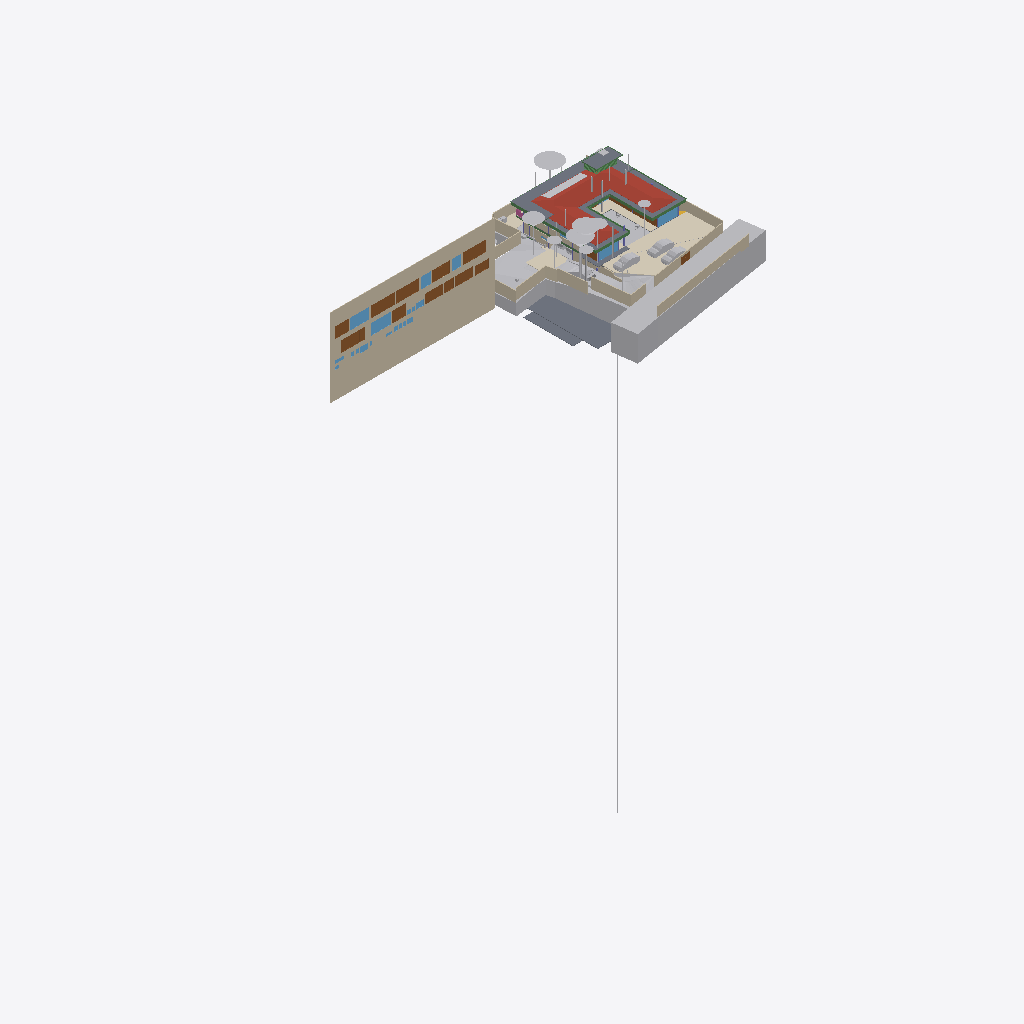
Isometric view of an IFC building model (IFC-SPF (STEP), schema IFC4X3, length unit metre), seen from the south-west, elements coloured by IFC class (only those large enough to see are counted): 39 other elements (light grey), 22 walls (beige), 15 doors (brown), 10 slabs (grey), 10 windows (light blue), 10 beams (green), 4 coverings (cream), 1 roof (red-brown), 1 railing (pink).
Extent 96.7 m × 45.5 m × 138.5 m (x, y, z). Storeys (12): Footing at -3.50 m; Site at -2.70 m; GF at -2.65 m; Electrical at 0.00 m; Plumbing at 0.00 m; Road Level at 0.00 m; Areacalc at 0.00 m; FF at 0.45 m; FF Lintel at 3.15 m; schedule at 3.50 m; SF at 3.65 m; Terrace at 5.00 m. Elements (1088): 153 IfcBeam, 99 IfcWall, 94 IfcCovering, 94 IfcSlab, 75 IfcSwitchingDevice, 72 IfcPipeSegment, 47 IfcLightFixture, 46 IfcColumn, 41 IfcDoor, 39 IfcFurniture, 36 IfcWindow, 31 IfcElectricDistributionBoard.

HEADER;
FILE_DESCRIPTION(('ViewDefinition [CoordinationView]'),'2;1');
FILE_NAME('Manilal.ifc','2025-09-09T13:37:11+05:30',(''),(''),'IfcOpenShell 0.8.3-post1','Bonsai 0.8.3-post1','');
FILE_SCHEMA(('IFC4X3'));
ENDSEC;
DATA;
#24581=IFCPROJECT('2TuuvCHJz54PsFPcraEbH$',$,'My Project',$,$,$,$,(#53,#354),#24580);
#35019=IFCSITE('0lpfVeOW52QfroqLYyHNY2',$,'My Site',$,$,#28,$,$,$,$,$,$,$,$);
#35435=IFCBUILDING('0MzaWOaS178x5FMqOflU3C',$,'My Building',$,$,#33,$,$,$,$,$,$);
#30840=IFCBUILDINGSTOREY('09kFoqoxrCvB1_fcEsMZsQ',$,'FF',$,$,#38,$,$,$,$);
#33791=IFCBUILDINGSTOREY('0zoFHJ9PnFW80M$mIVDQW3',$,'GF',$,$,#258,$,$,$,$);
#35436=IFCBUILDINGSTOREY('0MckaoTknA3edZMUNhTyAK',$,'SF',$,$,#6262,$,$,$,$);
#35437=IFCBUILDINGSTOREY('0DtUgpQ1b6nBmkLmvc_ehu',$,'FF Lintel',$,$,#3248,$,$,$,$);
#35438=IFCBUILDINGSTOREY('2nxT8wHGnDX9t8LjuK$yoz',$,'Footing',$,$,#16334,$,$,$,$);
#35439=IFCBUILDINGSTOREY('2JRfeNnUP7R92jcKtKmwj5',$,'Electrical',$,$,#5283,$,$,$,$);
#35440=IFCBUILDINGSTOREY('0fi$VcvNr0Zu6wnPuK6jDB',$,'Plumbing',$,$,#12883,$,$,$,$);
#35441=IFCBUILDINGSTOREY('0qJiDzySr4lhgisX7t8beM',$,'Site',$,$,#6749,$,$,$,$);
#35442=IFCBUILDINGSTOREY('33UZQ2TSvAg8IY4x5QCp2i',$,'schedule',$,$,#2336,$,$,$,$);
#35448=IFCBUILDINGSTOREY('3LpnsPikv4mRTBpfC3WQtx',$,'Road Level',$,$,#35447,$,$,$,$);
#35454=IFCBUILDINGSTOREY('2oUibsQsXAPxeAaTU5dGGW',$,'Terrace',$,$,#35453,$,$,$,$);
#35455=IFCBUILDINGSTOREY('3JrIAq4xL0avIQ8pEnV5X6',$,'Areacalc',$,$,#28105,$,$,$,$);
#26208=IFCWALL('39NBZ$Y4H9UeVfIVxICpeX',$,'Wall',$,$,#2341,#26207,'',$);
#29425=IFCGEOGRAPHICELEMENT('20M0x6_hv1D8u5ftoKpVy3',$,'Road',$,$,#29400,#29424,$,.TERRAIN.);
#6599=IFCGEOGRAPHICELEMENT('1mqx3WFMb0_xZzgY5_pKpf',$,'Site',$,$,#6441,#6598,$,.TERRAIN.);
#19648=IFCROOF('188ChkeVP4PP3HZ1_FwQ2Y',$,'Roof',$,$,#19588,#19647,$,.HIP_ROOF.);
#6804=IFCCOVERING('0wVm3FyC1DcRA3R7QYk_cw',$,'Covering',$,$,#104629,#6803,$,$);
#28131=IFCSLAB('39q3J0Avn2axyYxQecralg',$,'FF',$,$,#28123,#28130,$,$);
#16209=IFCSLAB('2Ni7UfUwb4of1NRt7pcP4e',$,'Slab',$,$,#16201,#16208,$,$);
#68931=IFCWALL('1WNacC15X0Xf0V_b60Qnrw',$,'Wall',$,$,#68916,#68930,$,$);
#16226=IFCSLAB('25EiGLyX5BKxeS54E7G1re',$,'Slab',$,$,#16214,#16225,$,$);
#49673=IFCSLAB('07r2B4jwr7$9NI9prgbzaX',$,'GF',$,$,#49665,#49672,$,$);
#19241=IFCEARTHWORKSFILL('1Znkwxu0n0meOY5Z$J5ocC',$,'New',$,$,#19208,#19240,$,.SLOPEFILL.);
#14006=IFCEARTHWORKSCUT('3NfQzW2p90kemh8IGcUxhf',$,'roader',$,$,#13849,#14005,$,.PAVEMENTMILLING.);
#7198=IFCWALL('27WVA19Qv4efvQm6cWiqsn',$,'Wall',$,$,#7183,#7197,$,$);
#17773=IFCCOVERING('0_sfUdWJL30geCimsSdPtS',$,'Covering',$,$,#17761,#17772,$,$);
#52375=IFCGEOGRAPHICELEMENT('3uYxZnds99jOH$HzfZr4nt',$,'Plaav','43dia, 135c',$,#52304,#52374,$,.VEGETATION.);
#13800=IFCCOVERING('03Ox3hl4j9nvRXKoGSaXGU',$,'Covering',$,$,#13792,#13799,$,$);
#18325=IFCBOREHOLE('1fqyZKm99FCB9RePUocI_6',$,'Borehole',$,$,#18304,#18324,$);
#16196=IFCSLAB('2HYCoI0uf8CwWU71Eeg8K8',$,'Slab',$,$,#16184,#16195,$,$);
#6852=IFCWALL('10l$0x7lzBbBMMGF1qxI0s',$,'Wall',$,$,#6830,#6851,$,$);
#7070=IFCWALL('1HPS5ge59FQA3Ucv4$dmpm',$,'Wall',$,$,#6754,#7069,$,$);
#6947=IFCWALL('2oOsi6buvCeB4sZT1ijFA2',$,'Wall',$,$,#6925,#6946,$,$);
#52147=IFCGEOGRAPHICELEMENT('00i077OX9F1QAiqaHlhRfb',$,'Plaav','32dia, 101c',$,#52076,#52146,$,.VEGETATION.);
#7055=IFCWALL('2Y2Bm57Cb8Exxz7st0aRUc',$,'Wall',$,$,#7026,#7054,$,$);
#27274=IFCSLAB('3CWvIDU8b5ovMmi84oWpbg',$,'Covering.004',$,$,#27266,#27273,$,.FLOOR.);
#52223=IFCGEOGRAPHICELEMENT('2hWh3TuZPCwB0qwf7zQl8W',$,'Plaav','48dia, 150c',$,#52152,#52222,$,.VEGETATION.);
#7158=IFCWALL('2UlyJbGOL47vem9W3W5T7b',$,'Wall',$,$,#7129,#7157,$,$);
#33545=IFCGEOGRAPHICELEMENT('3hzKcHmG15MBT$Lf89GHXN',$,'PureSite',$,$,#33382,#33544,$,.TERRAIN.);
#33349=IFCVEHICLE('2$JJjIzDr6fuhTHFNPOXyx',$,'Vehicle',$,$,#33326,#33348,$,$);
#42909=IFCDOOR('0ZbVB8BYT7bh7R3lS5K4Y7',$,'Door',$,$,#42886,#42908,'10',$,$,$,$,$);
#45196=IFCDOOR('0Cx741JWP34B0IOSsj8AwF',$,'Door',$,$,#45173,#45195,'03',$,$,$,$,$);
#32708=IFCVEHICLE('1yICD2o296ROLrpKuhe72z',$,'Vehicle',$,$,#109310,#32707,$,$);
#6967=IFCWALL('2QiW7TnGvAygi5PkoeW31n',$,'Wall',$,$,#6952,#6966,$,$);
#45100=IFCDOOR('3tvBACzP54zAu4dBSuBlEW',$,'Door',$,$,#45077,#45099,'04',$,$,$,$,$);
#42843=IFCDOOR('315c6MZvz2Vu3GScXjqG9Z',$,'Door',$,$,#42820,#42842,'8_9',$,$,$,$,$);
#53037=IFCGEOGRAPHICELEMENT('1t8_yIv7T9Iwdci473Ya_N',$,'Plaav','100dia, 32c',$,#52934,#53036,$,.VEGETATION.);
#7104=IFCWALL('1v3BeDslv3W8LfR3WiqTEd',$,'Wall',$,$,#7075,#7103,$,$);
#6886=IFCWALL('10RvTK_K97Xg3Zon6pJwxP',$,'Wall',$,$,#6857,#6885,$,$);
#43078=IFCWINDOW('2DeDtvcD95n9obXC_GiA8e',$,'Window',$,$,#43048,#43077,'11',$,$,$,$,$);
#33377=IFCVEHICLE('375bP1QIr5xwaw0xewwnFn',$,'Vehicle',$,$,#33354,#33376,$,$);
#82845=IFCWINDOW('2gioTK5hP9oPss3G6Q03Gx',$,'Window',$,$,#82815,#82844,'02',$,$,$,$,$);
#17638=IFCWALL('2U66_ERPrD$A$2PTOc1bPA',$,'Wall',$,$,#17623,#17637,$,$);
#26087=IFCDOOR('14nYxT67979h0x8IodW7tf',$,'Door',$,$,#26064,#26086,'06',$,$,$,$,$);
#28118=IFCSLAB('2FJ3LPJyP5i9m96Y9aA2s2',$,'Verandah',$,$,#28110,#28117,$,$);
#102997=IFCSLAB('2G7fvCafTFV8E99n8nuimN',$,'Slab',$,$,#103142,#103049,$,$);
#7021=IFCWALL('3MfSYaOiTA4AjSKpPvRhyi',$,'Wall',$,$,#6992,#7020,$,$);
#31333=IFCDOOR('1SLbyPnp1A9vNmoEJ7CsnC',$,'Door',$,$,#31310,#109140,'16',$,$,$,$,$);
#31366=IFCDOOR('27z1x9RsX6LgRJPHzITZpv',$,'Door',$,$,#31343,#109185,'18',$,$,$,$,$);
#24570=IFCWINDOW('3e$JQaRRzFH9WozykfD$tZ',$,'Window',$,$,#24460,#24569,'11',$,$,$,$,$);
#43127=IFCDOOR('0LFTQmup1188idDF4qs$QS',$,'Door',$,$,#43104,#43126,'12',$,$,$,$,$);
#89375=IFCDOOR('0ismyRsjL7AvOieOoKLFLm',$,'Door',$,$,#89352,#89374,'01',$,$,$,$,$);
#109311=IFCVEHICLE('22hYSdUYjCqevIDD6sVVH1',$,'Vehicle',$,$,#109348,#109324,$,$);
#7178=IFCWALL('3DOK2PUDn3QwM2HLeZR6QD',$,'Wall',$,$,#7163,#7177,$,$);
#13787=IFCCOVERING('07ka7WgDv0nO2Dwi6RpJJI',$,'Covering',$,$,#13779,#13786,$,$);
#29351=IFCWINDOW('2LZJ1AvFfBbghYgOnSiaBb',$,'Window',$,$,#29321,#29350,'02',$,$,$,$,$);
#51459=IFCGEOGRAPHICELEMENT('1u9Vu38RXEhh_UPeYqTaju',$,'Theng','22dia, 70c',$,#51388,#51458,$,.VEGETATION.);
#7259=IFCWALL('2qQNxnpy98iB6JMyhLi2FK',$,'Wall',$,$,#7230,#7258,$,$);
#18906=IFCBEAM('0qH_dKLj5CKhNXTG2DYY06',$,'Beam',$,$,#18880,#18905,$,$);
#2503=IFCDOOR('37mQgnczv1g9Ewv5DQsnil',$,'Door',$,$,#2351,#109268,'25',$,$,$,$,$);
#18875=IFCBEAM('2C1gwTeIv6R8TmGo509jsR',$,'Beam',$,$,#18849,#18874,$,$);
#45148=IFCWINDOW('1dDo4P8$H5zBiQyvjwcA1W',$,'Window',$,$,#45125,#45147,'05',1.5,1.70000004768372,$,$,$);
#52795=IFCGEOGRAPHICELEMENT('2HKwYd2hP5kwYPwsxsi9gZ',$,'Theng','22dia, 70c',$,#52724,#52794,$,.VEGETATION.);
#2980=IFCWALL('2oouJeu9XF0PkUjeEvxQOm',$,'Wall',$,$,#2965,#2979,$,$);
#20459=IFCEARTHWORKSCUT('0lv4XU7zX8PPDYPdO7aOdg',$,'Cut',$,$,#20447,#20458,$,.BASE_EXCAVATION.);
#24823=IFCWALL('1L3aCByCT2RR$DiJTF12wq',$,'Wall',$,$,#24808,#24822,$,$);
#42753=IFCWINDOW('2Oi5mWoHbF_gnh_9AC2HBl',$,'Window',$,$,#42730,#42752,'07',1.5,1.70000004768372,$,$,$);
#52585=IFCGEOGRAPHICELEMENT('0hsZNGz3r5Tu3GwqCRHqIa',$,'Theng','25dia, 80c',$,#52514,#52584,$,.VEGETATION.);
#18751=IFCBEAM('3msecch2zBUOeV2BkTlji6',$,'Beam',$,$,#18722,#18750,$,$);
#50980=IFCDOOR('2t8H1$Qmn75hjpQEbZl$51',$,'Door',$,$,#50957,#109215,'17',$,$,$,$,$);
#16243=IFCSLAB('1PyTS7F2LAWRr4yuGmSOaE',$,'Slab',$,$,#16231,#16242,$,$);
#19113=IFCWALL('1crKF7OzfEueqHOG3fDoho',$,'Wall',$,$,#19098,#19112,$,$);
#52299=IFCGEOGRAPHICELEMENT('3MDxNaPHbBCuseLaSOAnvG',$,'Theng','27dia, 85c',$,#52228,#52298,$,.VEGETATION.);
#18813=IFCBEAM('3ZwR1mU3j4mRYH5GbVzWyx',$,'Beam',$,$,#18787,#18812,$,$);
#29453=IFCDOOR('2t$p1hgeX2Y9d6XgGeH1wU',$,'Door',$,$,#29430,#29452,'10',$,$,$,$,$);
#3240=IFCWALL('2FDZc$1Z57bgSDQnhsHhc1',$,'Wall',$,$,#3225,#3239,$,$);
#18782=IFCBEAM('10LxUqtgbFAQRhzIckOuGH',$,'Beam',$,$,#18756,#18781,$,$);
#6787=IFCDOOR('1uL9EDzeL19wcifriN_Oc$',$,'Door',$,$,#6764,#6786,$,1.79999995231628,3.0,$,$,$);
#16718=IFCBEAM('3NjOYz9cT158x52OLX4IuM',$,'Beam',$,$,#16706,#16717,$,$);
#28903=IFCDOOR('0abo0sfkX2yO6I5W4AOpFJ',$,'Door',$,$,#28730,#28902,'8_9',$,$,$,$,$);
#18844=IFCBEAM('0q554weub4Iwu4PjffBSJv',$,'Beam',$,$,#18818,#18843,$,$);
#52071=IFCGEOGRAPHICELEMENT('2HxlE6G_91e9LYErU$Y34S',$,'Theng','24dia, 75c',$,#51942,#52070,$,.VEGETATION.);
#31043=IFCEARTHWORKSFILL('3O_GobqT1E4v3eEFWom1zq',$,'Cube',$,$,#31017,#31042,$,.SLOPEFILL.);
#24262=IFCDOOR('1uJlX1khv2VPLMtET6vexc',$,'Door',$,$,#24239,#24261,'01',$,$,$,$,$);
#55295=IFCAIRTERMINALBOX('0DCFUThjX2XQ_1bX$oFkVb',$,'AirTerminalBox',$,$,#55257,#55294,$,$);
#52509=IFCGEOGRAPHICELEMENT('1TdNfY2DD3jxBXQWXRN6pI',$,'Plaav','35dia, 110c',$,#52380,#52508,$,.VEGETATION.);
#43400=IFCWINDOW('2FUxJIMIP8WeEaHO75uZ5y',$,'Window',$,$,#43363,#43399,'15',1.5,1.70000004768372,$,$,$);
#20534=IFCEARTHWORKSCUT('1orBtrQ6r9QBXstUuMTyak',$,'Cut',$,$,#20521,#20533,$,.BASE_EXCAVATION.);
#5895=IFCWINDOW('39fUEjXW5ElwQPPWsWi6zd',$,'Window',$,$,#5722,#5894,'23',1.5,1.70000004768372,$,$,$);
#16139=IFCSLAB('0NFoBJ7x16vuY9LiwMLG$L',$,'Slab',$,$,#16131,#16138,$,$);
#20336=IFCEARTHWORKSCUT('1Tsuz9sRb3YODMAWko00m1',$,'Cut',$,$,#20323,#20335,$,.BASE_EXCAVATION.);
#32789=IFCVEHICLE('0rzGDxo0H1CRYsT$ARQpVS',$,'Vehicle',$,$,#32766,#32788,$,$);
#6825=IFCWALL('0dMaumaK11Re$pxoZyVSQ9',$,'Wall',$,$,#6810,#6824,$,$);
#16579=IFCBEAM('2KiRdb_sj1xhSO7a1GJ4D5',$,'Beam',$,$,#16567,#16578,$,$);
#19033=IFCWALL('1SwvN4fJvBKBKhVIqKXn0i',$,'Wall',$,$,#19018,#19032,$,$);
#32680=IFCVEHICLE('09kCGSf$LDBwv0agp2PRhM',$,'Vehicle',$,$,#32142,#32679,$,$);
#14121=IFCUNITARYEQUIPMENT('1P6lCedvD5Xger8vGxUADY',$,'UnitaryEquipment',$,$,#14098,#14120,$,$);
#18687=IFCRAILING('2w0tP4HwL6TuQJ7VLixJL3',$,'Railing',$,'FRAMELESS_PANEL',#18663,#18686,$,.USERDEFINED.);
#13608=IFCSOLARDEVICE('2NoryxAJL8wg76hjq7Byl_',$,'SolarDevice',$,$,#13599,#13607,$,$);
#53305=IFCGEOGRAPHICELEMENT('0JCBWUW3bDYf6SdZoT5sft',$,'Theng','25dia, 80c',$,#53176,#53304,$,.VEGETATION.);
#56244=IFCBEAM('22$tp28gPD$eEii1Cu_NBP',$,'Beam',$,$,#56218,#56243,$,$);
#2640=IFCWALL('1zYAwAgZ94A9q2Xf$lP7Cn',$,'Wall',$,$,#2625,#2639,$,$);
#13594=IFCSOLARDEVICE('07RrhEOYvEvvhPUSO_SFeW',$,'SolarDevice',$,$,#13571,#13593,$,$);
#13636=IFCSOLARDEVICE('1NLWD$_lP99xok8FHiXBf3',$,'SolarDevice',$,$,#13627,#13635,$,$);
#13650=IFCSOLARDEVICE('2icZ0COM5FZA$904MkAnYe',$,'SolarDevice',$,$,#13641,#13649,$,$);
#13664=IFCSOLARDEVICE('3nXyxughj7Dh_4it51tkCh',$,'SolarDevice',$,$,#13655,#13663,$,$);
#13692=IFCSOLARDEVICE('3NOhCXTF1Em82ofZiZmE8w',$,'SolarDevice',$,$,#13683,#13691,$,$);
#13706=IFCSOLARDEVICE('3ZE0KWXOv4AA5psVNm9lcB',$,'SolarDevice',$,$,#13697,#13705,$,$);
#13720=IFCSOLARDEVICE('17OQILgOj1oxRESUqSAxjX',$,'SolarDevice',$,$,#13711,#13719,$,$);
#18968=IFCBEAM('1cQ_XveKf3IhgOfAWmUbUT',$,'Beam',$,$,#18942,#18967,$,$);
#37428=IFCWINDOW('0oGrqBU2TDcBkZ3jd4VcFG',$,'Window',$,$,#37391,#37427,'30',1.5,1.70000004768372,$,$,$);
#52719=IFCGEOGRAPHICELEMENT('3XubHE4kj7PQ$DpXvJgk9n',$,'Theng','24dia, 75c',$,#52590,#52718,$,.VEGETATION.);
#53171=IFCGEOGRAPHICELEMENT('1ed7kOzBzFsfr4ZZu7I5l9',$,'Plaav','29dia, 90c',$,#53042,#53170,$,.VEGETATION.);
#47409=IFCWINDOW('3ybMN8CHzD0feIMF99oHPU',$,'Window',$,$,#47372,#108839,'19',1.5,1.70000004768372,$,$,$);
ENDSEC;
